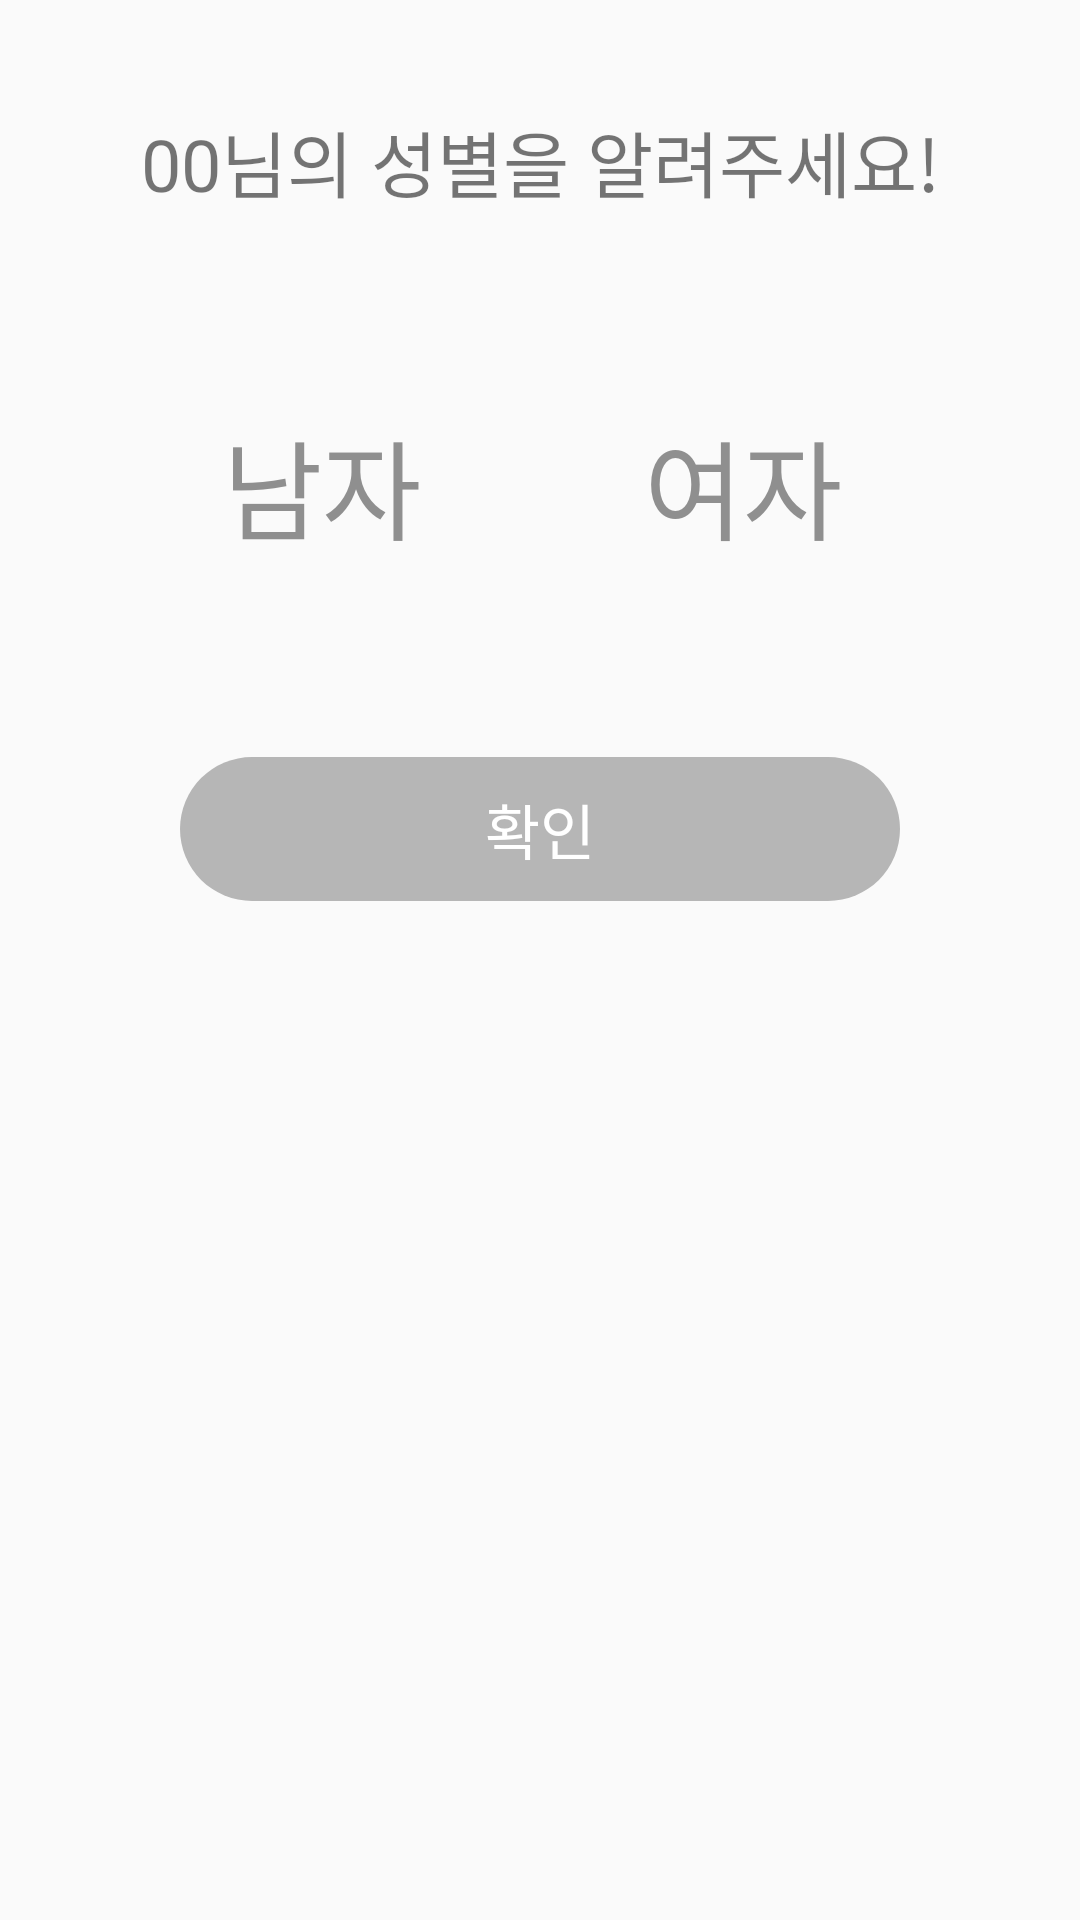

This screen was rendered from an Android layout file. Write that file and the resources it references.
<!-- AndroidManifest.xml: application theme Theme.UIPractice -->
<!-- res/layout/activity_user_gender_set.xml -->
<?xml version="1.0" encoding="utf-8"?>

<layout xmlns:android="http://schemas.android.com/apk/res/android"
    xmlns:app="http://schemas.android.com/apk/res-auto"
    xmlns:tools="http://schemas.android.com/tools">
<androidx.constraintlayout.widget.ConstraintLayout
    android:layout_width="match_parent"
    android:layout_height="match_parent"
    tools:context=".UserInfoSetActivity.UserGenderSetActivity">

    <androidx.appcompat.widget.AppCompatButton
        android:id="@+id/gender_confirm_button"
        android:layout_width="match_parent"
        android:layout_height="wrap_content"
        android:layout_marginHorizontal="60dp"
        android:background="@drawable/button_selector_light_blue"
        android:enabled="false"
        android:text="확인"
        android:textColor="@color/white"
        android:textSize="20sp"
        app:layout_constraintBottom_toBottomOf="parent"
        app:layout_constraintEnd_toEndOf="parent"
        app:layout_constraintStart_toStartOf="parent"
        app:layout_constraintTop_toTopOf="parent"
        app:layout_constraintVertical_bias="0.426" />

    <TextView
        android:id="@+id/textView4"
        android:layout_width="wrap_content"
        android:layout_height="wrap_content"
        android:layout_marginTop="36dp"
        android:text="00님의 성별을 알려주세요!"
        android:textSize="24sp"
        app:layout_constraintEnd_toEndOf="parent"
        app:layout_constraintStart_toStartOf="parent"
        app:layout_constraintTop_toTopOf="parent" />

    <TextView
        android:clickable="true"
        android:id="@+id/gender_male_text"
        android:layout_width="wrap_content"
        android:layout_height="wrap_content"
        android:text="남자"
        android:textSize="36sp"
        android:textColor="@drawable/text_select"
        app:layout_constraintBottom_toTopOf="@+id/gender_confirm_button"
        app:layout_constraintEnd_toStartOf="@+id/gender_female_text"
        app:layout_constraintHorizontal_bias="0.5"
        app:layout_constraintStart_toStartOf="parent"
        app:layout_constraintTop_toBottomOf="@+id/textView4"
        android:focusable="true" />

    <TextView
        android:clickable="true"
        android:id="@+id/gender_female_text"
        android:layout_width="wrap_content"
        android:layout_height="wrap_content"
        android:layout_marginEnd="5dp"
        android:text="여자"
        android:textSize="36sp"
        android:textColor="@drawable/text_select"
        app:layout_constraintBottom_toBottomOf="@+id/gender_male_text"
        app:layout_constraintEnd_toEndOf="parent"
        app:layout_constraintHorizontal_bias="0.5"
        app:layout_constraintStart_toEndOf="@+id/gender_male_text"
        app:layout_constraintTop_toTopOf="@+id/gender_male_text"
        app:layout_constraintVertical_bias="0.0"
        android:focusable="true" />
</androidx.constraintlayout.widget.ConstraintLayout>
</layout>
<!-- resources referenced by this layout -->
<resources>
  <color name="white">#FFFFFFFF</color>
  <!-- drawable button_selector_light_blue (drawable) -->
  <?xml version="1.0" encoding="utf-8"?>
  
  <selector xmlns:android="http://schemas.android.com/apk/res/android">
  
      <item android:state_enabled="true"
          android:drawable="@drawable/round_corner_light_blue_button"/>
      <item android:state_enabled="false"
          android:drawable="@drawable/round_corner_gray_button"/>
  
  
  </selector>
  <!-- drawable text_select (drawable) -->
  <selector xmlns:android="http://schemas.android.com/apk/res/android">
      <item android:state_pressed="true" android:color="@color/light_blue"/>
      <item android:state_focused="true" android:color="@color/purple_200"/>
      <item android:color="@color/gray"/>
  </selector>
  <style name="Theme.UIPractice" parent="Theme.AppCompat.Light.NoActionBar">
          
          <item name="colorPrimary">@color/purple_500</item>
          <item name="colorPrimaryVariant">@color/purple_700</item>
          <item name="colorOnPrimary">@color/white</item>
          
          <item name="colorSecondary">@color/teal_200</item>
          <item name="colorSecondaryVariant">@color/teal_700</item>
          <item name="colorOnSecondary">@color/black</item>
          
          <item name="android:statusBarColor" tools:targetApi="l">?attr/colorPrimaryVariant</item>
          
      </style>
  <!-- drawable round_corner_light_blue_button (drawable) -->
  <?xml version="1.0" encoding="utf-8"?>
  
  <shape xmlns:android="http://schemas.android.com/apk/res/android">
      android:padding="10dp"
      android:shape="rectangle" >
      <solid android:color="#4AD5C0" />
      <corners
          android:radius="30dp"/>
  
  </shape>
  <!-- drawable round_corner_gray_button (drawable) -->
  <?xml version="1.0" encoding="utf-8"?>
  
  <shape xmlns:android="http://schemas.android.com/apk/res/android"
      android:padding="10dp"
      android:shape="rectangle" >
      <solid android:color="#B6B6B6" />
      <corners
          android:radius="30dp"/>
  
  </shape>
  <color name="light_blue">#3BD8D4</color>
  <color name="purple_200">#FFBB86FC</color>
  <color name="gray">#8f8f8f</color>
  <color name="purple_500">#FF6200EE</color>
  <color name="purple_700">#FF3700B3</color>
  <color name="teal_200">#FF03DAC5</color>
  <color name="teal_700">#FF018786</color>
  <color name="black">#FF000000</color>
</resources>
